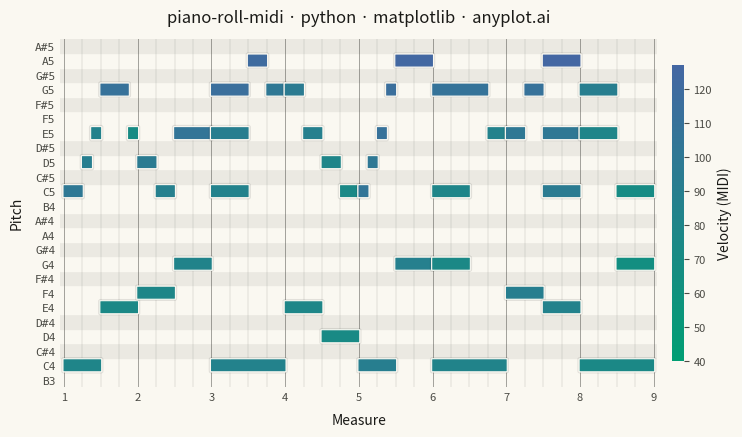

This figure's Python source:
""" anyplot.ai
piano-roll-midi: MIDI Piano Roll Visualization
Library: matplotlib 3.10.9 | Python 3.13.13
Quality: 91/100 | Updated: 2026-06-03
"""

import os

import matplotlib.colors as mcolors
import matplotlib.patches as mpatches
import matplotlib.patheffects as pe
import matplotlib.pyplot as plt
import numpy as np
from matplotlib.colors import LinearSegmentedColormap


THEME = os.getenv("ANYPLOT_THEME", "light")

PAGE_BG = "#FAF8F1" if THEME == "light" else "#1A1A17"
ELEVATED_BG = "#FFFDF6" if THEME == "light" else "#242420"
INK = "#1A1A17" if THEME == "light" else "#F0EFE8"
INK_SOFT = "#4A4A44" if THEME == "light" else "#B8B7B0"
INK_MUTED = "#6B6A63" if THEME == "light" else "#A8A79F"

# Imprint sequential colormap for velocity (single-polarity, soft→loud)
imprint_seq = LinearSegmentedColormap.from_list("imprint_seq", ["#009E73", "#4467A3"])

# Key row shading: black keys get a slightly offset background
BLACK_KEY_BG = "#EBE9E2" if THEME == "light" else "#242420"

# Piano black-key semitone positions: C#, D#, F#, G#, A#
BLACK_KEYS = {1, 3, 6, 8, 10}

# Data: a musical phrase with melody, bass, and chords across 8 measures
np.random.seed(42)

notes = [
    # Measure 1 - Opening melody
    (0.0, 1.0, 72, 100),
    (1.0, 0.5, 74, 90),
    (1.5, 0.5, 76, 85),
    (2.0, 1.5, 79, 110),
    (3.5, 0.5, 76, 70),
    # Bass measure 1
    (0.0, 2.0, 60, 80),
    (2.0, 2.0, 64, 75),
    # Measure 2 - Continuation
    (4.0, 1.0, 74, 95),
    (5.0, 1.0, 72, 88),
    (6.0, 2.0, 76, 105),
    # Bass measure 2
    (4.0, 2.0, 65, 78),
    (6.0, 2.0, 67, 82),
    # Measure 3 - Chords + melody
    (8.0, 2.0, 79, 115),
    (8.0, 2.0, 76, 90),
    (8.0, 2.0, 72, 85),
    (10.0, 1.0, 81, 120),
    (11.0, 1.0, 79, 100),
    # Bass measure 3
    (8.0, 4.0, 60, 85),
    # Measure 4 - Descending
    (12.0, 1.0, 79, 95),
    (13.0, 1.0, 76, 88),
    (14.0, 1.0, 74, 80),
    (15.0, 1.0, 72, 75),
    # Bass measure 4
    (12.0, 2.0, 64, 78),
    (14.0, 2.0, 62, 72),
    # Measure 5 - New phrase, louder
    (16.0, 0.5, 72, 105),
    (16.5, 0.5, 74, 100),
    (17.0, 0.5, 76, 110),
    (17.5, 0.5, 79, 115),
    (18.0, 2.0, 81, 125),
    # Bass measure 5
    (16.0, 2.0, 60, 90),
    (18.0, 2.0, 67, 88),
    # Measure 6 - Sustained
    (20.0, 3.0, 79, 108),
    (23.0, 1.0, 76, 85),
    # Chord measure 6
    (20.0, 2.0, 72, 80),
    (20.0, 2.0, 67, 75),
    # Bass measure 6
    (20.0, 4.0, 60, 82),
    # Measure 7 - Climax
    (24.0, 1.0, 76, 100),
    (25.0, 1.0, 79, 110),
    (26.0, 2.0, 81, 127),
    (26.0, 2.0, 76, 100),
    (26.0, 2.0, 72, 95),
    # Bass measure 7
    (24.0, 2.0, 65, 90),
    (26.0, 2.0, 64, 85),
    # Measure 8 - Resolution
    (28.0, 2.0, 79, 90),
    (30.0, 2.0, 72, 70),
    (28.0, 2.0, 76, 80),
    (30.0, 2.0, 67, 65),
    # Bass measure 8
    (28.0, 4.0, 60, 75),
]

pitches = np.array([n[2] for n in notes])
pitch_min = int(pitches.min()) - 1
pitch_max = int(pitches.max()) + 1

norm = mcolors.Normalize(vmin=40, vmax=127)

# Canvas: landscape 3200×1800 px (figsize × dpi = 8×400, 4.5×400)
fig, ax = plt.subplots(figsize=(8, 4.5), dpi=400, facecolor=PAGE_BG)
ax.set_facecolor(PAGE_BG)

# Alternating row shading to distinguish black vs white piano keys
for pitch in range(pitch_min, pitch_max + 1):
    row_color = BLACK_KEY_BG if (pitch % 12) in BLACK_KEYS else PAGE_BG
    ax.axhspan(pitch - 0.5, pitch + 0.5, color=row_color, zorder=0)

# Vertical grid: subtle beats with stronger measure boundaries
total_beats = 32
for beat in range(total_beats + 1):
    if beat % 4 == 0:
        ax.axvline(beat, color=INK_SOFT, linewidth=0.7, alpha=0.5, zorder=1)
    else:
        ax.axvline(beat, color=INK_MUTED, linewidth=0.35, alpha=0.35, zorder=1)

# Note rectangles: rounded corners with subtle depth shadow
for start, dur, pitch, vel in notes:
    color = imprint_seq(norm(vel))
    rect = mpatches.FancyBboxPatch(
        (start, pitch - 0.4),
        dur,
        0.8,
        boxstyle="round,pad=0.05",
        facecolor=color,
        edgecolor=PAGE_BG,
        linewidth=0.8,
        zorder=2,
        path_effects=[pe.withStroke(linewidth=2.5, foreground="#00000018"), pe.Normal()],
    )
    ax.add_patch(rect)

# Y-axis: MIDI note names (C4, D#4, etc.) in monospace for alignment
visible_pitches = list(range(pitch_min, pitch_max + 1))
pitch_labels = []
for p in visible_pitches:
    octave = p // 12 - 1
    semitone = p % 12
    name = ["C", "C#", "D", "D#", "E", "F", "F#", "G", "G#", "A", "A#", "B"][semitone]
    pitch_labels.append(f"{name}{octave}")

ax.set_yticks(visible_pitches)
ax.set_yticklabels(pitch_labels, fontsize=8, fontfamily="monospace")

# X-axis: measure numbers (1-indexed)
beat_ticks = np.arange(0, total_beats + 1, 4)
ax.set_xticks(beat_ticks)
ax.set_xticklabels([str(int(b // 4) + 1) for b in beat_ticks], fontsize=8)

# Axes limits and labels
ax.set_xlim(-0.2, total_beats + 0.2)
ax.set_ylim(pitch_min - 0.5, pitch_max + 0.5)
ax.set_xlabel("Measure", fontsize=10, labelpad=8, color=INK)
ax.set_ylabel("Pitch", fontsize=10, labelpad=8, color=INK)

title = "piano-roll-midi · python · matplotlib · anyplot.ai"
ax.set_title(title, fontsize=12, fontweight="medium", pad=12, color=INK)

# Chrome: remove all spines, hide tick marks, apply theme colors
for spine in ax.spines.values():
    spine.set_visible(False)
ax.tick_params(axis="both", length=0, labelcolor=INK_SOFT)

# Velocity colorbar using Imprint sequential colormap
sm = plt.cm.ScalarMappable(cmap=imprint_seq, norm=norm)
sm.set_array([])
cbar = plt.colorbar(sm, ax=ax, pad=0.02, aspect=25, shrink=0.85)
cbar.set_label("Velocity (MIDI)", fontsize=10, color=INK)
cbar.ax.tick_params(labelsize=8, colors=INK_SOFT)
cbar.outline.set_visible(False)
plt.setp(cbar.ax.yaxis.get_ticklabels(), color=INK_SOFT)

plt.tight_layout()
plt.savefig(f"plot-{THEME}.png", dpi=400, facecolor=PAGE_BG)
plt.close()
